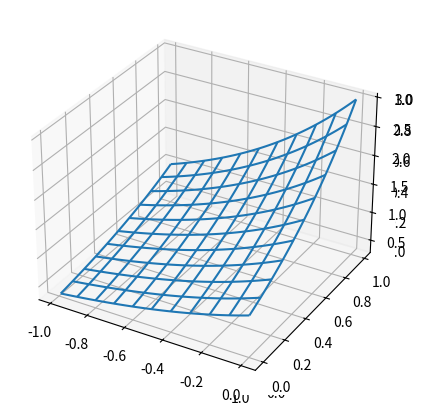

Write the Python code that produced this figure.
"""
Demo of a simple plot with a custom dashed line.

A Line object's ``set_dashes`` method allows you to specify dashes with
a series of on/off lengths (in points).
"""
# imports specific to the plots in this example

import numpy as np
from matplotlib import cm
from mpl_toolkits.mplot3d.axes3d import get_test_data
import matplotlib.animation as animation

import math
exp=math.exp

def pAcceptance(e, en, t, k):
    p=exp(-(en-e)/(k*t))
#    print p
    return p
from mpl_toolkits.mplot3d.axes3d import Axes3D
import matplotlib.pyplot as plt

# Twice as wide as it is tall.
fig = plt.figure(figsize=(5,5),dpi=100)

#---- First subplot
ax = fig.add_subplot(1, 1, 1, projection='3d')
X = np.arange(0, 1, 0.01)
Y = np.arange(0, 1, 0.01)
X, Y = np.meshgrid(X, Y)
Z = np.exp(-(X-Y)/0.9)
#Z = np.sin(R)

#---- Second subplot
ax = fig.add_subplot(111, projection='3d')
F=ax.plot_wireframe(-X, Y, Z, rstride=10, cstride=10)

plt.show()